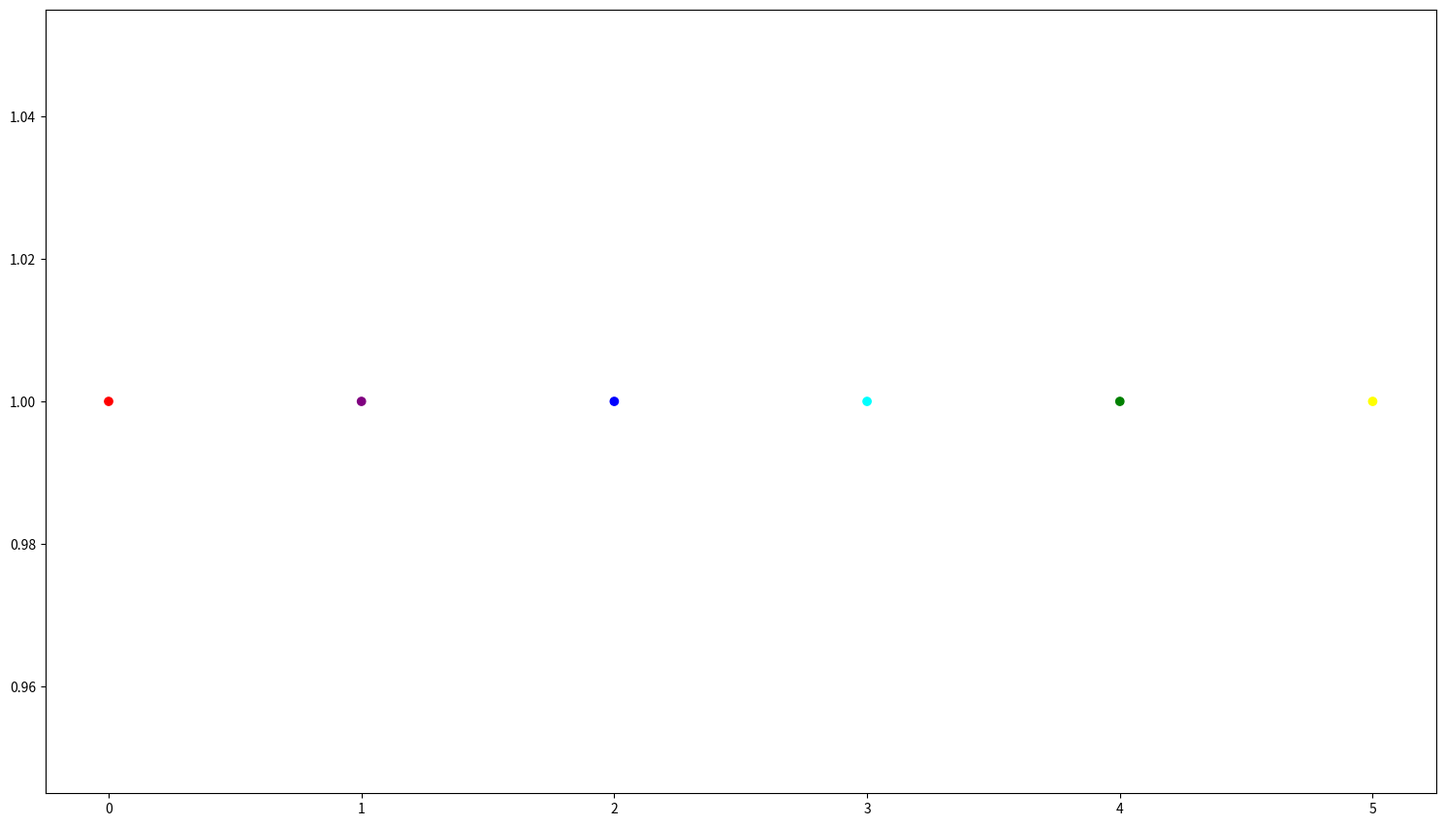

This figure's Python source:
# Generate a color scheme by equal spacing along the color wheel. 
import numpy as np
import matplotlib.pyplot as plt

def test_scheme(colors,show=False,savefn='test_colorscheme.png'):
    fig = plt.figure()
    fig.set_size_inches(18.5,10.5)
    n = len(colors)
    xs = np.arange(n)
    ys = np.array([1 for _ in range(n)])
    plt.scatter(xs,ys,color=colors)
    if savefn is not None:
        plt.savefig(savefn,dpi=100)
    if show:
        plt.show()

def hsl_to_rgb(h,s,l):
    pass

def rgb_to_html_string(r,g,b):
    pass

def gen_color_scheme(home_color=(193,67,28), n=10):
    """
    Generate a color scheme based on n colors evenly space around the color wheel,
    in terms of angle. The home_color is the default starting point, which is
    cyan, in hsl notation. We can divide the 2(pi) radians by n to get the angle offset. 
    Then the angles are given by (start_angle) + (2*pi*i)/n as i varies from 0 to n-1. 
    """
    pass

# After this if we have a list of integers we wish to map to colors, just index them (already done if they're in a list!)
# and assign the ith color to angle (start_angle) + (2*pi*i)/n, where n is the number of unique integers in the list. 

# Finally, make this a matplotlib color scheme? Or just manually convert to html color name. 

if __name__ == '__main__':
    colors = ['red', 'purple', 'blue', 'cyan', 'green', 'yellow']
    test_scheme(colors)
